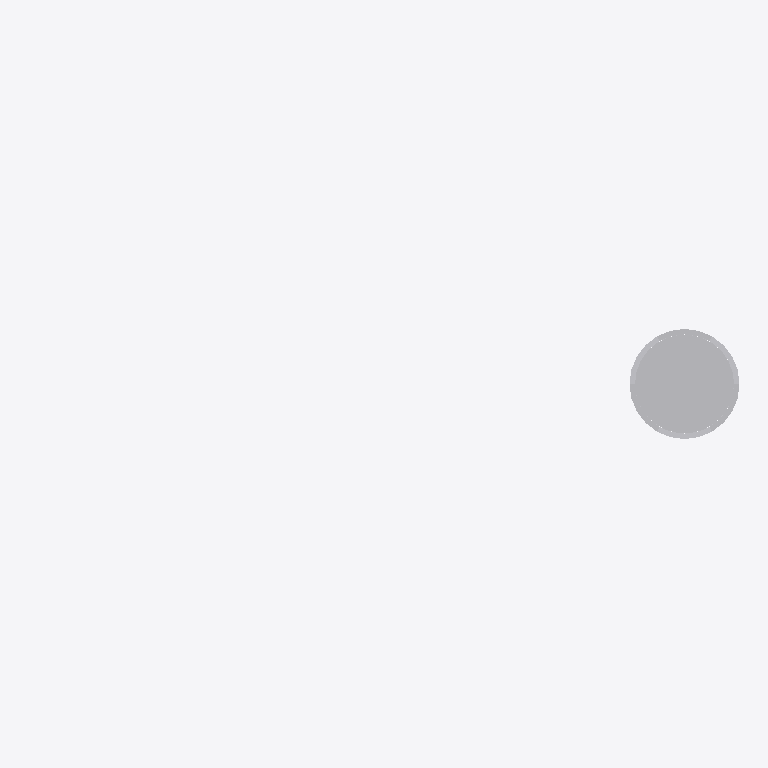
Plan cut of the same IFC building model at storey 'Port De Barcelona' (level 0.00 m, cut at 1.40 m), seen from above with north up, elements coloured by IFC class: 1 other element (light grey). Cut surfaces are drawn darker.
Extent 0.6 m × 0.1 m × 3.0 m (x, y, z). Storeys (1): Port De Barcelona at 0.00 m. Elements (1): 1 IfcFurnishingElement.

HEADER;
FILE_DESCRIPTION(('ViewDefinition [CoordinationView_V2.0]'),'2;1');
FILE_NAME('','',(''),(''),'','','');
FILE_SCHEMA(('IFC2X3'));
ENDSEC;
DATA;
#105=IFCPROJECT('34UKVHeH5CHvrwyycS_2aZ',$,'Port De Barcelona',$,$,'Port De Barcelona','Port De Barcelona',(#97),#92);
#130=IFCSITE('34UKVHeH5CHvrwyycS_2aX',$,'Default',$,$,#127,$,$,.ELEMENT.,(42,21,31,181945),(-71,-3,-24,-263305),0.0,$,$);
#115=IFCBUILDING('34UKVHeH5CHvrwyycS_2aY',$,'Port De Barcelona',$,$,#32,$,'Port De Barcelona',.ELEMENT.,$,$,$);
#124=IFCBUILDINGSTOREY('34UKVHeH5CHvrwyybZ1_NS',$,'Port De Barcelona',$,'Level:8mm Head',#122,$,'Port De Barcelona',.ELEMENT.,0.0);
#5614=IFCFURNISHINGELEMENT('2ejJjAkkP2YuLCSfAZhjN_',$,'APBCN-URB-MOB-PostePuerto_Indicaciones:Tipo1:301069',$,'APBCN-URB-MOB-PostePuerto_Indicaciones:Tipo1',#5612,#5607,'301069');
ENDSEC;
